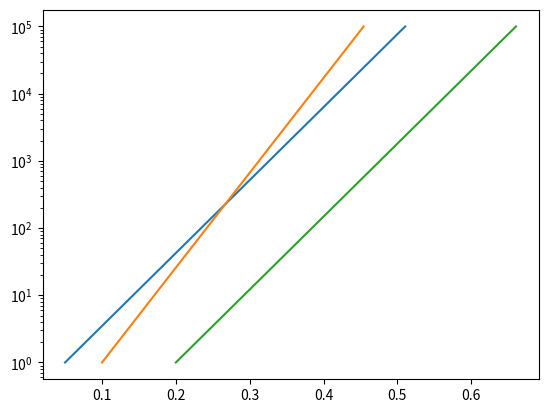

Python code for this plot:
# -*- coding: utf-8 -*-
"""
porosity_field_generation_function
Created on Mon May 24 17:04:29 2021

@author: Czahasky
"""


import numpy as np
import matplotlib.pyplot as plt



k = np.logspace(0, 5, 5)

# phi = (np.log(k) + np.log(0.1))/0.2
# phi2 = (np.log(k) + np.log(0.1))/0.325
# phi3 = (np.log(k) + np.log(0.1))/0.4

# a = 0.25-1.0
# b = 2-20
# phi = (log(k)/a + b)/100
phi4 = ((np.log(k)/0.25)+5)/100
phi5 = ((np.log(k)/0.325)+10)/100
phi6 = ((np.log(k)/0.25)+20)/100

# plt.plot(phi, k)
# plt.plot(phi2, k)
# plt.plot(phi3, k)

plt.plot(phi4, k)
plt.plot(phi5, k)
plt.plot(phi6, k)

plt.yscale('log')
